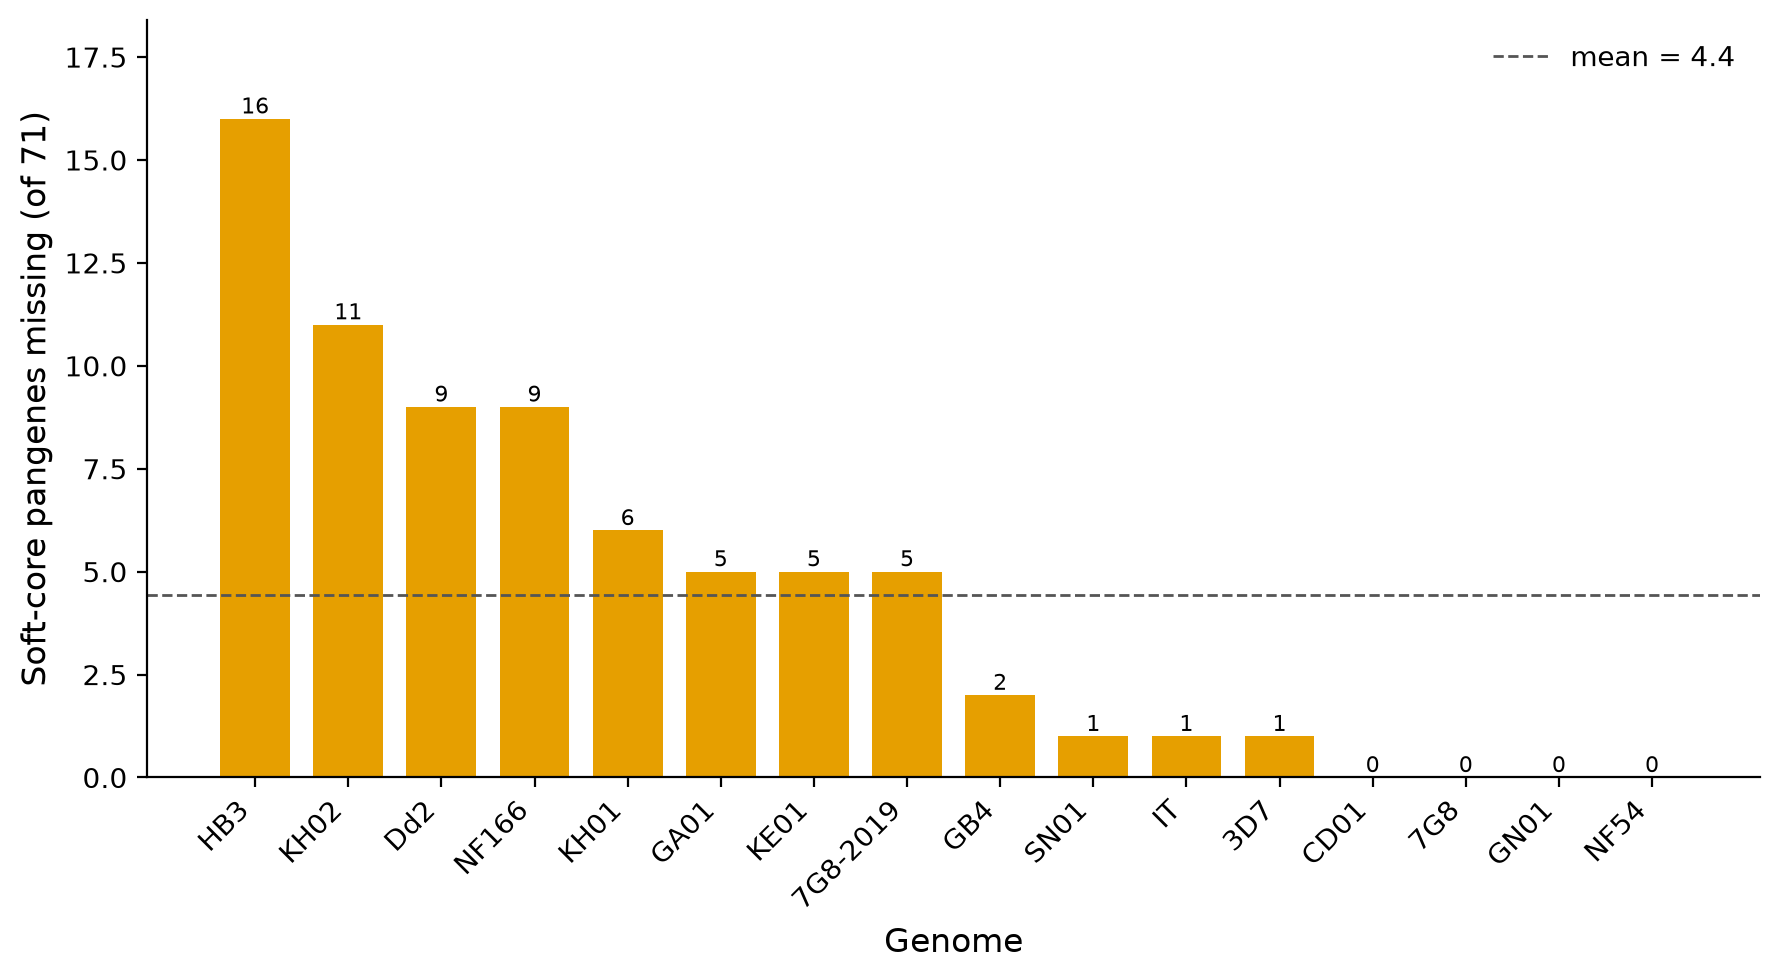

Data behind this chart, as committed beside it:
genome	softcore_missing	softcore_total	pct_missing
HB3	16	71	22.54
KH02	11	71	15.49
Dd2	9	71	12.68
NF166	9	71	12.68
KH01	6	71	8.45
GA01	5	71	7.04
KE01	5	71	7.04
7G8-2019	5	71	7.04
GB4	2	71	2.82
SN01	1	71	1.41
IT	1	71	1.41
3D7	1	71	1.41
CD01	0	71	0.00
7G8	0	71	0.00
GN01	0	71	0.00
NF54	0	71	0.00
